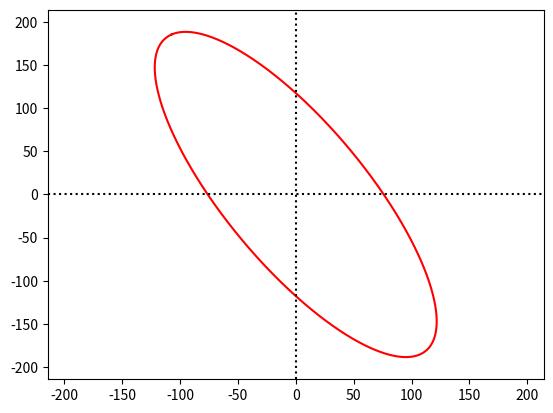

The script that saved this image:
# -*- coding: utf-8 -*-
import numpy as np
import matplotlib.pyplot as plt

#theta est en degres, superficie en m^2
def centeredAngledElliptic(theta, eccentricite, superficie):
    theta = np.radians(theta)
    #print(theta)
    phi = np.arange(0, 2*np.pi, 0.00001)
    a = (superficie/(np.pi*(1-eccentricite**2)**(1/2)))**(1/2)
    b = a*(1-eccentricite**2)**(1/2)
    
    r = b / (1-(eccentricite**2)*(np.cos(phi)**2))**(1/2)
    
    x = r*np.cos(phi)*np.cos(theta) - r*np.sin(phi)*np.sin(theta)
    y = r*np.sin(phi)*np.cos(theta) + r*np.cos(phi)*np.sin(theta)
    
    return x, y, a, b, superficie 

theta, eccentricite, superficie = 120, 0.95, 45000
x, y, a, b, superficie = centeredAngledElliptic(theta, eccentricite, superficie)

plt.plot(x, y, "-r")
plt.xlim(-1*a, a)
plt.ylim(-1*a, a)
plt.axhline(ls=":", c="k")
plt.axvline(ls=":", c="k")
#plt.show()